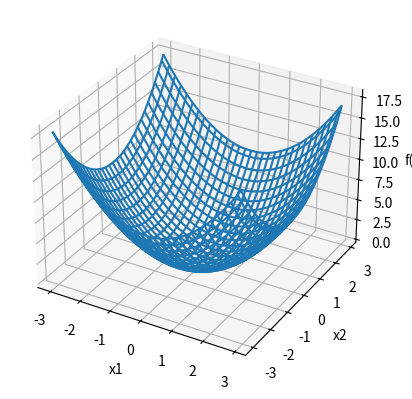

Reproduce this figure in Python.
import matplotlib.pyplot as plt
import numpy as np

# 三次元のグラフ出力をするのでそれ用の関数をインポート
from mpl_toolkits.mplot3d import Axes3D


# 変数x1とx2それぞれの2乗を足し合わせる関数
def funcPD(x1, x2):
    return x1**2 + x2**2


# (x1,x2)データを作成
x1 = np.arange(-3.0, 3.0, 0.1)
x2 = np.arange(-3.0, 3.0, 0.1)
# 格子点を作成
X1, X2 = np.meshgrid(x1, x2)

Z = funcPD(X1, X2)

# 2次元グラフの作成
fig = plt.figure()
# 3次元グラフに拡張
ax = fig.add_subplot(111, projection="3d")


# 軸ラベルを設定
ax.set_xlabel("x1")
ax.set_ylabel("x2")
ax.set_zlabel("f(x)")

# なぜかうまく出力されない
ax.plot_wireframe(X1, X2, Z)
plt.show()

# 出力したいデータを見ても原因はわからず
print(X1.shape)
print(X1)
print(Z.shape)
print(Z)
